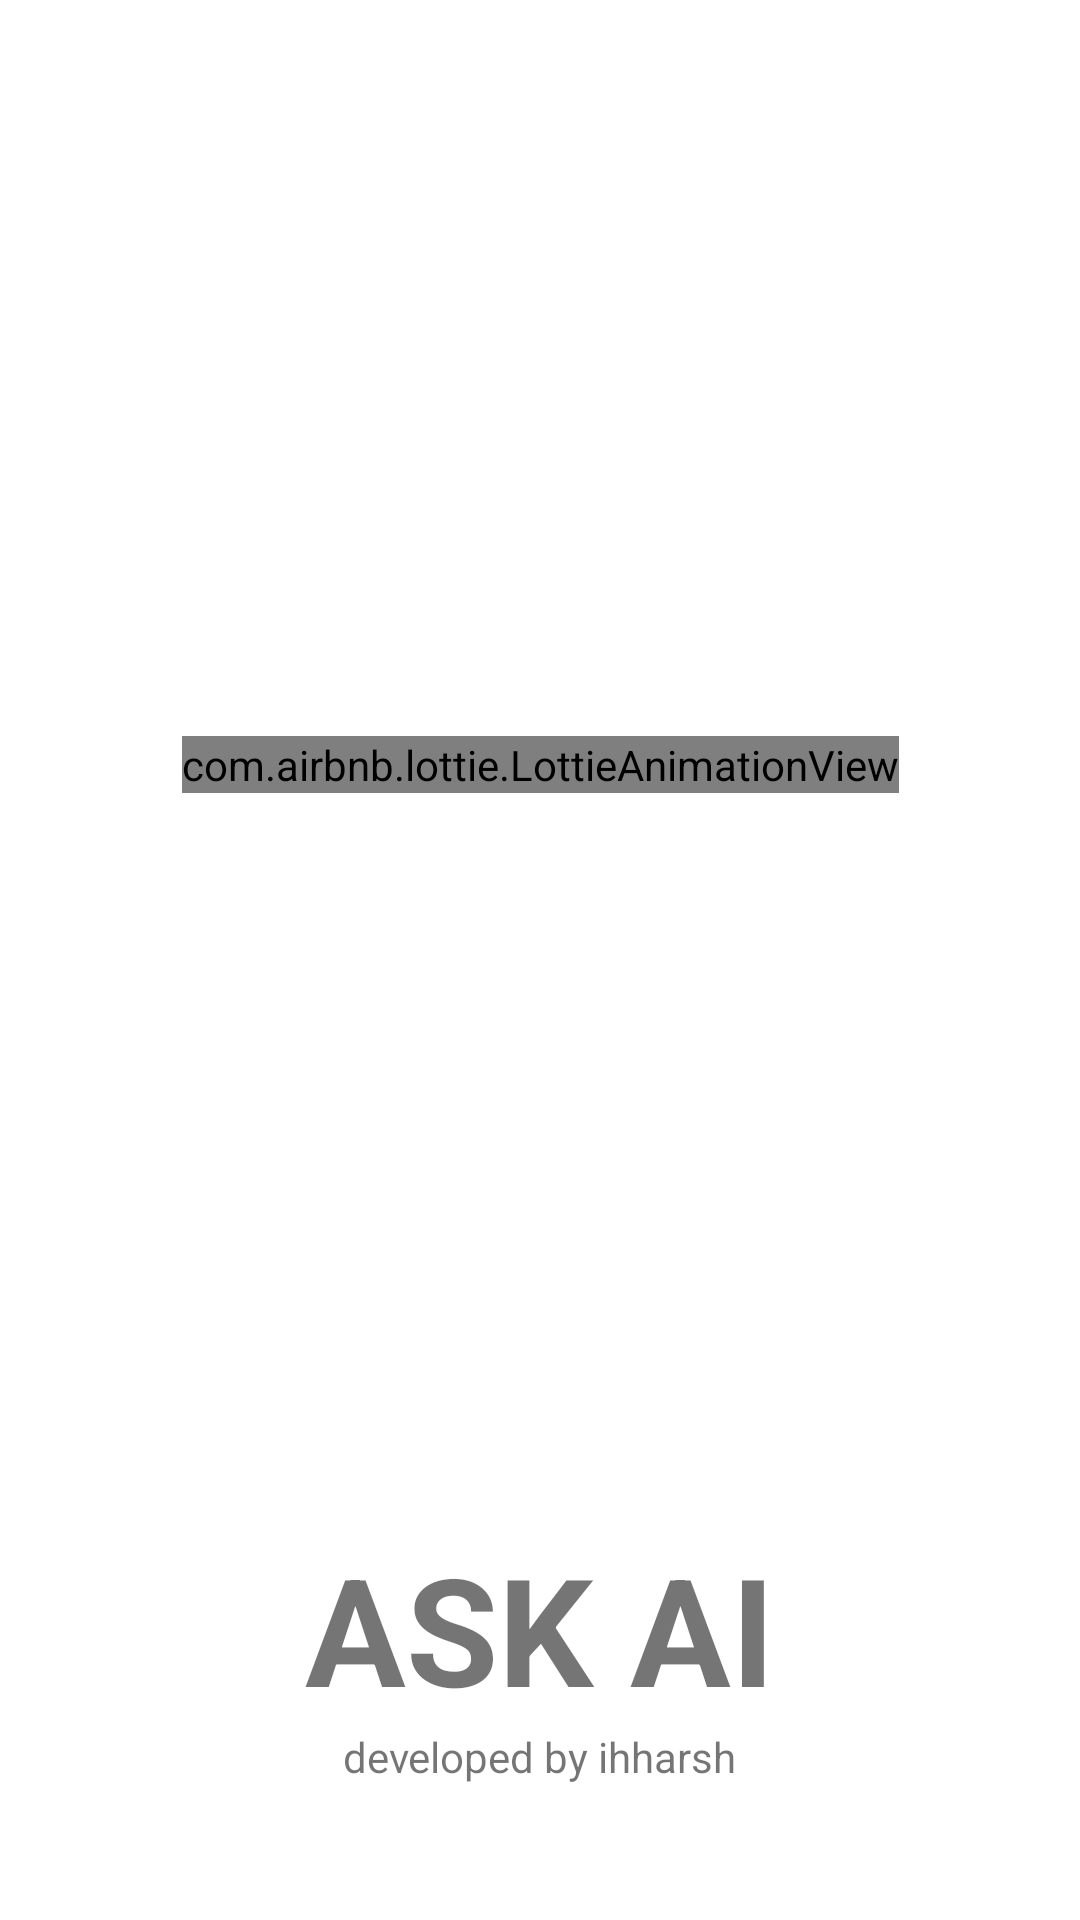

Produce the Android XML layout that renders to this screen, including the resource entries it uses.
<!-- AndroidManifest.xml: application theme Theme.AskAI -->
<!-- res/layout/activity_splash_screen.xml -->
<?xml version="1.0" encoding="utf-8"?>
<androidx.constraintlayout.widget.ConstraintLayout xmlns:android="http://schemas.android.com/apk/res/android"
    xmlns:app="http://schemas.android.com/apk/res-auto"
    xmlns:tools="http://schemas.android.com/tools"
    android:layout_width="match_parent"
    android:layout_height="match_parent"
    tools:context=".splash_screen">


    <com.airbnb.lottie.LottieAnimationView
        android:id="@+id/lottie"
        app:layout_constraintTop_toTopOf="parent"
        app:layout_constraintBottom_toTopOf="@id/tv"
        app:layout_constraintRight_toRightOf="parent"
        app:layout_constraintLeft_toLeftOf="parent"
        android:layout_width="wrap_content"
        android:layout_height="wrap_content"
        app:lottie_rawRes="@raw/ai_lottie"
        app:lottie_speed="2.75"
        app:lottie_autoPlay="true"
        />

    <TextView
        android:id="@+id/tv"
        android:layout_width="wrap_content"
        android:layout_height="wrap_content"
        android:layout_marginBottom="64dp"
        android:text="ASK AI"
        android:textSize="50dp"
        android:textStyle="bold"
        app:layout_constraintBottom_toBottomOf="parent"
        app:layout_constraintLeft_toLeftOf="parent"
        app:layout_constraintRight_toRightOf="parent" />

    <TextView
        android:id="@+id/textView"
        android:layout_width="wrap_content"
        android:layout_height="wrap_content"
        android:text="developed by ihharsh"
        app:layout_constraintBottom_toBottomOf="parent"
        app:layout_constraintEnd_toEndOf="parent"
        app:layout_constraintStart_toStartOf="parent"
        app:layout_constraintTop_toBottomOf="@+id/tv"
        app:layout_constraintVertical_bias="0.0" />


</androidx.constraintlayout.widget.ConstraintLayout>
<!-- resources referenced by this layout -->
<resources>
  <style name="Theme.AskAI" parent="Theme.MaterialComponents.DayNight.DarkActionBar">
          
          <item name="colorPrimary">#08908C</item>
          <item name="colorPrimaryVariant">#08908C</item>
          <item name="colorOnPrimary">@color/white</item>
          
          <item name="colorSecondary">@color/teal_200</item>
          <item name="colorSecondaryVariant">@color/teal_700</item>
          <item name="colorOnSecondary">@color/black</item>
          
          <item name="android:statusBarColor">?attr/colorPrimaryVariant</item>
          
      </style>
  <color name="white">#FFFFFFFF</color>
  <color name="teal_200">#FF03DAC5</color>
  <color name="teal_700">#FF018786</color>
  <color name="black">#FF000000</color>
</resources>
